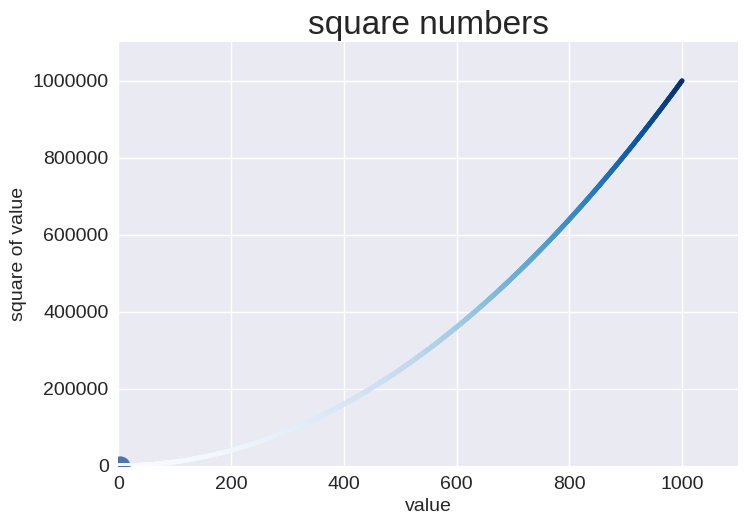

The matplotlib source for this figure:
import matplotlib.pyplot as plt
input_values  = [1,2,3,4,5]
squares = [1,4,9,16,25]
#to use seaborn or other styles
plt.style.use('seaborn-v0_8')
fig,ax = plt.subplots()

#plotting series of points or a point scatterdly
ax.scatter(2,4, s = 200)
x_values = range(1,1001)
y_values = [x**2 for x in x_values]

# defining Custom Colors
#ax.scatter(x_values, y_values, color=(0, 0.8, 0), s=10)

#Using a Colormap
ax.scatter(x_values, y_values, c=y_values, cmap=plt.cm.Blues, s=10)


# Set the range for each axis.
ax.axis([0, 1100, 0, 1_100_000])

# Customizing Tick Labels
ax.ticklabel_format(style='plain')

#thickness
#ax.plot(input_values, squares, linewidth = 3)

#show title and axes
ax.set_title("square numbers", fontsize = 24)
ax.set_xlabel("value", fontsize = 14)
ax.set_ylabel("square of value", fontsize = 14)

#set size of tick labels.
ax.tick_params(labelsize = 14)





#this shows the plot in another window
#plt.show()
# 

# Saving Your Plots Automatically 
plt.savefig('squares_plot.png', bbox_inches='tight')





